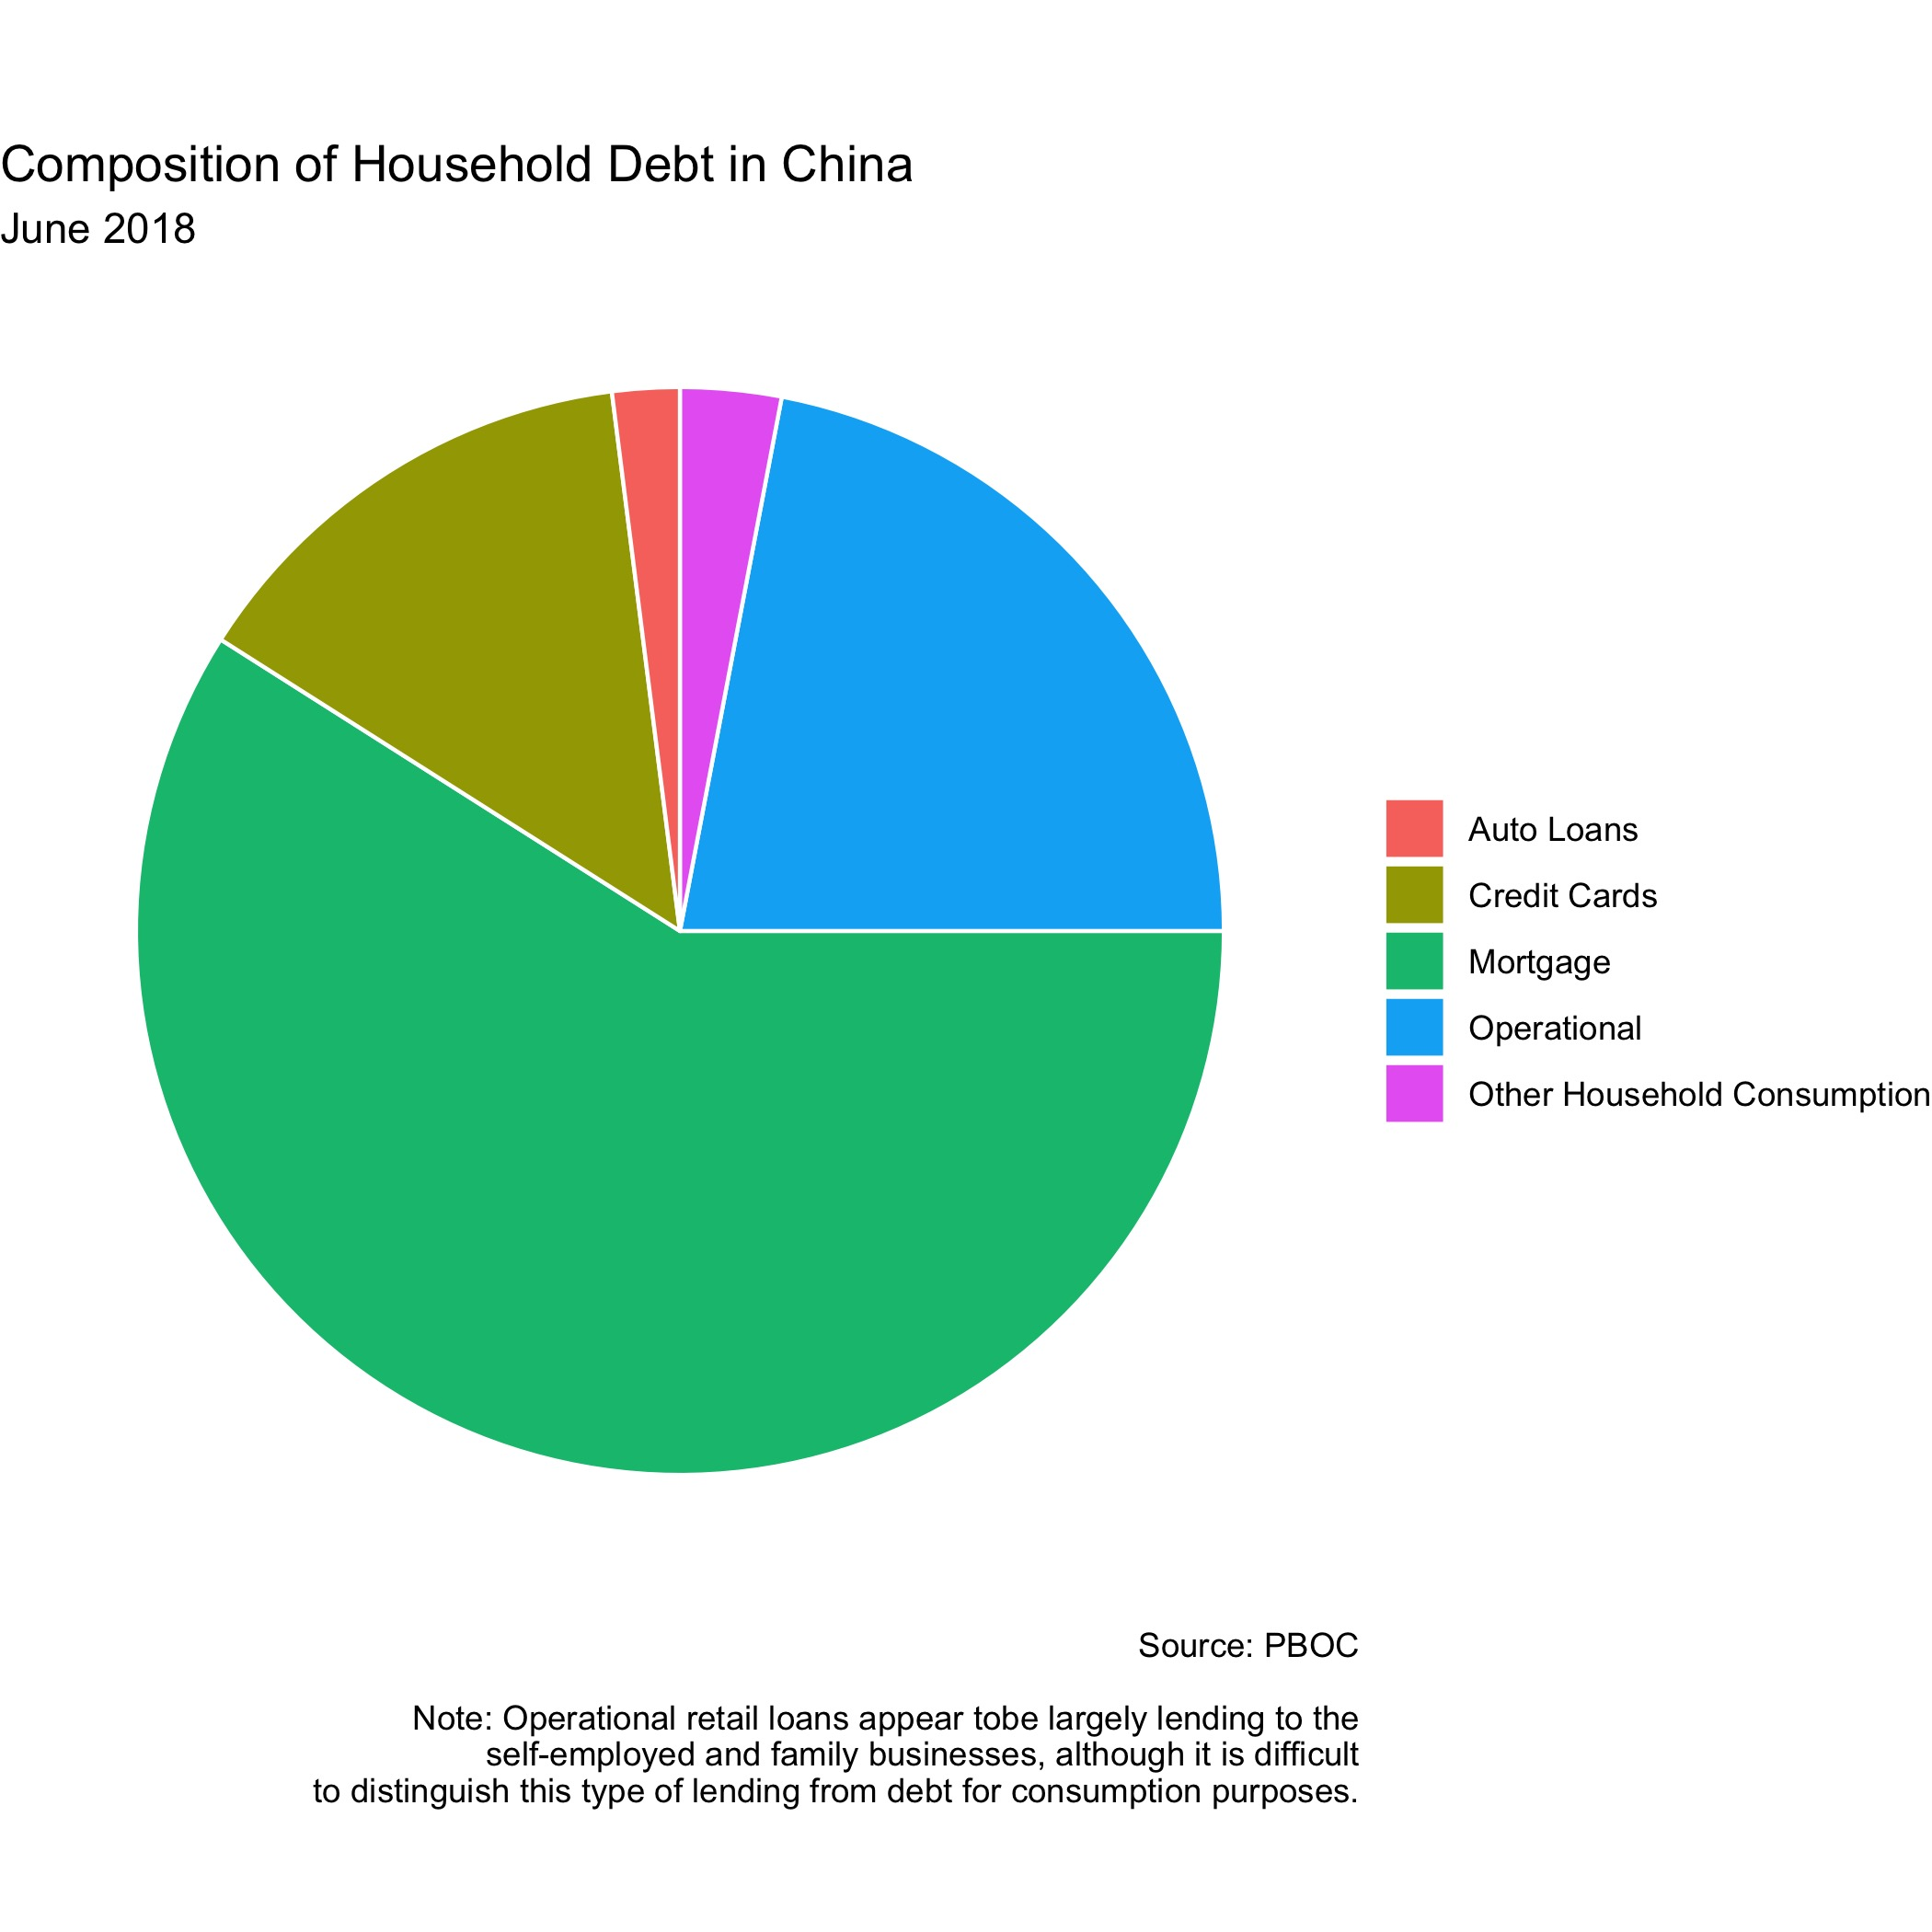

The file beside this chart, header and first rows:
type, proportion
mortgage, 59
operational, 22
credit_cards, 14
other, 3
auto, 2
